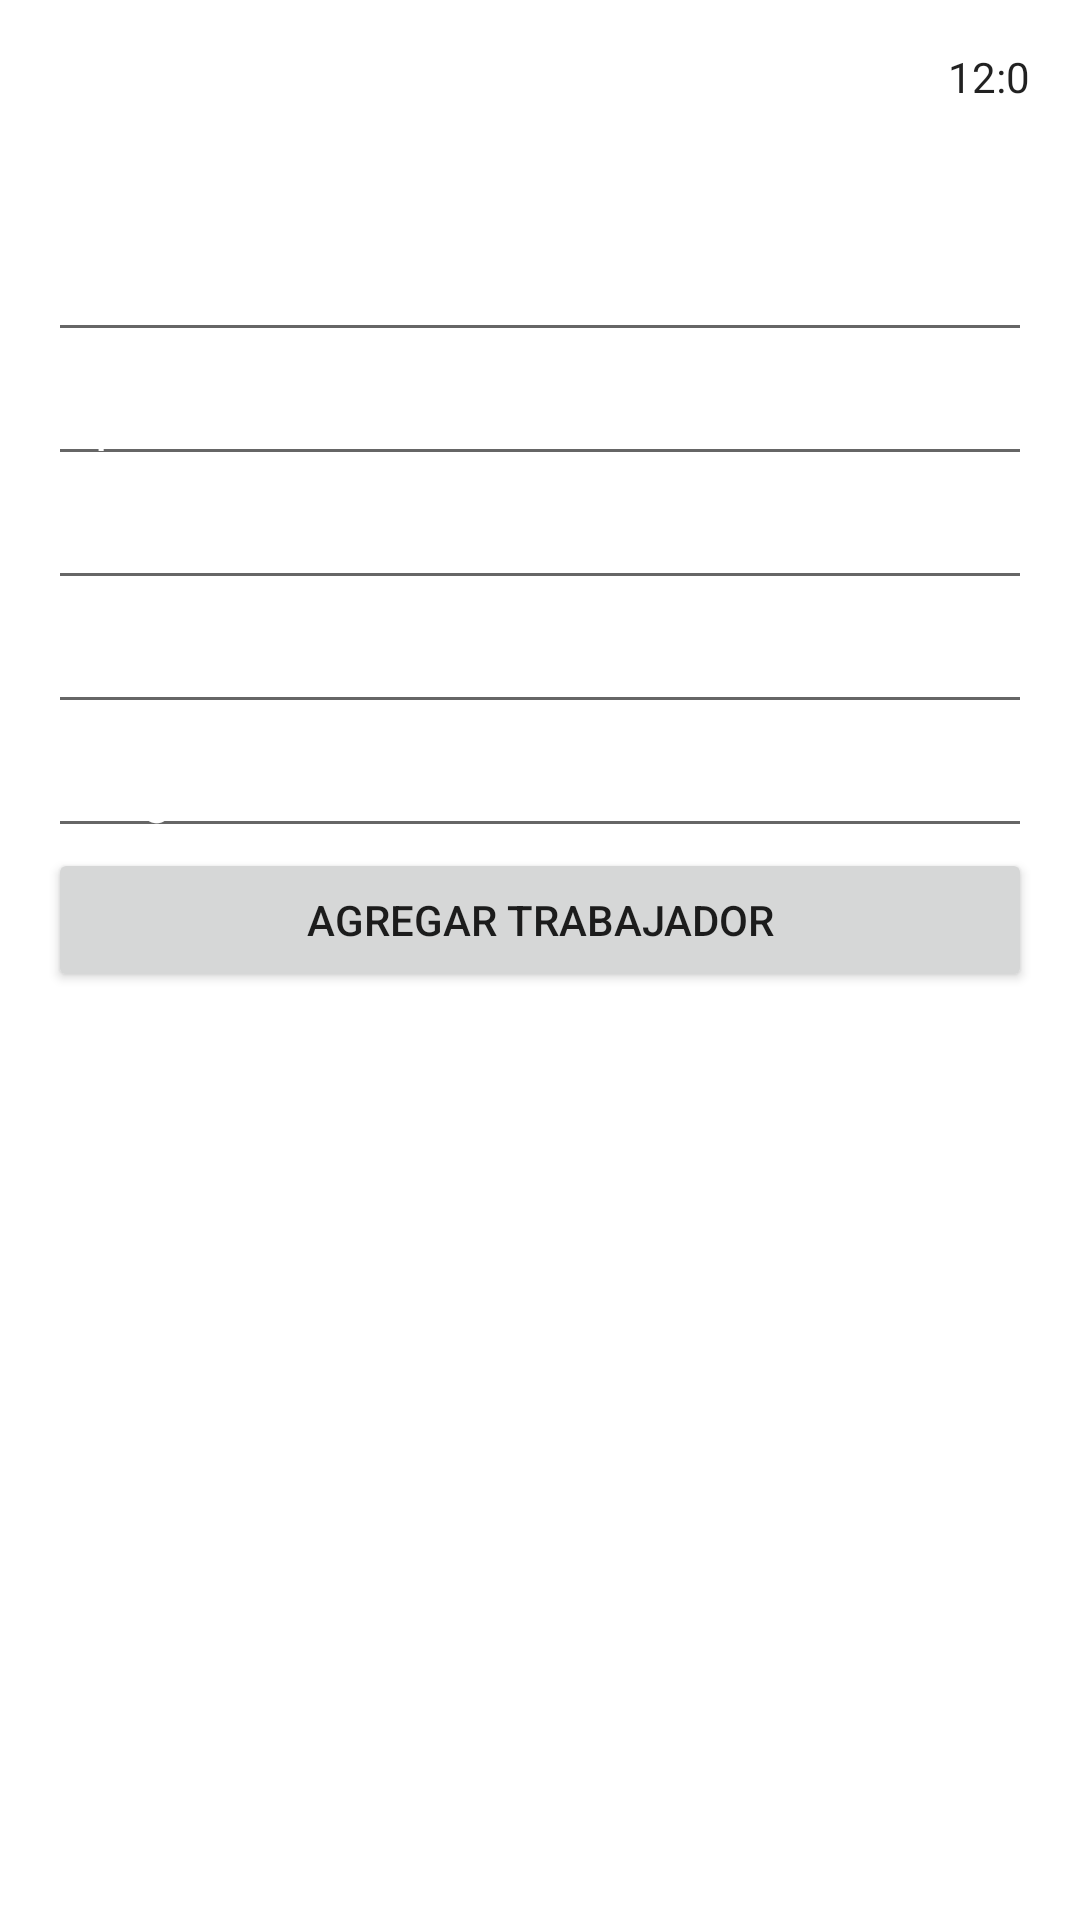

This screen was rendered from an Android layout file. Write that file and the resources it references.
<!-- AndroidManifest.xml: application theme Theme.AlmacenamientoDeDatos -->
<!-- res/layout/activity_create_personal.xml -->
<?xml version="1.0" encoding="utf-8"?>
<androidx.constraintlayout.widget.ConstraintLayout
    xmlns:android="http://schemas.android.com/apk/res/android"
    xmlns:app="http://schemas.android.com/apk/res-auto"
    xmlns:tools="http://schemas.android.com/tools"
    android:layout_width="match_parent"
    android:layout_height="match_parent"
    tools:context=".CreatePersonalActivity">
    <ImageView
        android:id="@+id/imageView3"
        android:layout_width="1170dp"
        android:layout_height="733dp"
        app:srcCompat="@drawable/descarga" />

    <LinearLayout
        android:id="@+id/linearLayout2"
        android:layout_width="0dp"
        android:layout_height="0dp"
        android:layout_marginStart="16dp"
        android:layout_marginTop="16dp"
        android:layout_marginEnd="16dp"
        android:layout_marginBottom="16dp"
        android:orientation="vertical"
        app:layout_constraintBottom_toBottomOf="parent"
        app:layout_constraintEnd_toEndOf="parent"
        app:layout_constraintStart_toStartOf="parent"
        app:layout_constraintTop_toTopOf="parent">

        <TextClock
            android:layout_width="52dp"
            android:layout_height="20dp"
            android:layout_marginStart="300dp" />

        <TextView
            android:id="@+id/textView3"
            android:layout_width="match_parent"
            android:layout_height="40dp"
            android:text="Ingresar datos del trabajador:"
            android:textColor="#FFFFFF"
            android:textColorHint="#FFFFFF"
            android:textSize="24sp" />

        <EditText
            android:id="@+id/nombreP"
            android:layout_width="match_parent"
            android:layout_height="wrap_content"
            android:ems="10"
            android:hint="Nombre"
            android:inputType="textPersonName"
            android:textColor="#FFFFFF"
            android:textColorHint="#FFFFFF" />

        <EditText
            android:id="@+id/apellidoP"
            android:layout_width="match_parent"
            android:layout_height="wrap_content"
            android:ems="10"
            android:hint="Apellido"
            android:inputType="textPersonName"
            android:textColor="#FFFFFF"
            android:textColorHint="#FFFFFF" />

        <EditText
            android:id="@+id/rutP"
            android:layout_width="match_parent"
            android:layout_height="wrap_content"
            android:ems="10"
            android:hint="Rut"
            android:inputType="number"
            android:textColor="#FFFFFF"
            android:textColorHint="#FFFFFF" />

        <EditText
            android:id="@+id/correoP"
            android:layout_width="match_parent"
            android:layout_height="wrap_content"
            android:ems="10"
            android:hint="Correo"
            android:inputType="textPersonName"
            android:textColor="#FFFFFF"
            android:textColorHint="#FFFFFF" />

        <EditText
            android:id="@+id/cargoP"
            android:layout_width="match_parent"
            android:layout_height="wrap_content"
            android:ems="10"
            android:hint="Cargo o Area"
            android:inputType="textPersonName"
            android:textColor="#FFFFFF"
            android:textColorHint="#FFFFFF" />


        <Button
            android:id="@+id/btn_agregar"
            android:layout_width="match_parent"
            android:layout_height="wrap_content"
            android:text="Agregar Trabajador" />

        <ImageView
            android:id="@+id/imageView"
            android:layout_width="match_parent"
            android:layout_height="wrap_content"
            android:src="@drawable/_40px_crystal_personal_svg" />


    </LinearLayout>
</androidx.constraintlayout.widget.ConstraintLayout>
<!-- resources referenced by this layout -->
<resources>
  <style name="Theme.AlmacenamientoDeDatos" parent="Theme.MaterialComponents.DayNight.DarkActionBar">
          
          <item name="colorPrimary">@color/purple_500</item>
          <item name="colorPrimaryVariant">@color/purple_700</item>
          <item name="colorOnPrimary">@color/white</item>
          
          <item name="colorSecondary">@color/teal_200</item>
          <item name="colorSecondaryVariant">@color/teal_700</item>
          <item name="colorOnSecondary">@color/black</item>
          
          <item name="android:statusBarColor">?attr/colorPrimaryVariant</item>
          
      </style>
  <!-- not gathered from this repository: default colours our renderer supplied (Android Studio template values) -->
  <color name="purple_500">#FF6200EE</color>
  <color name="purple_700">#FF3700B3</color>
  <color name="teal_200">#FF03DAC5</color>
  <color name="teal_700">#FF018786</color>
  <color name="black">#FF000000</color>
  <color name="white">#FFFFFFFF</color>
</resources>
